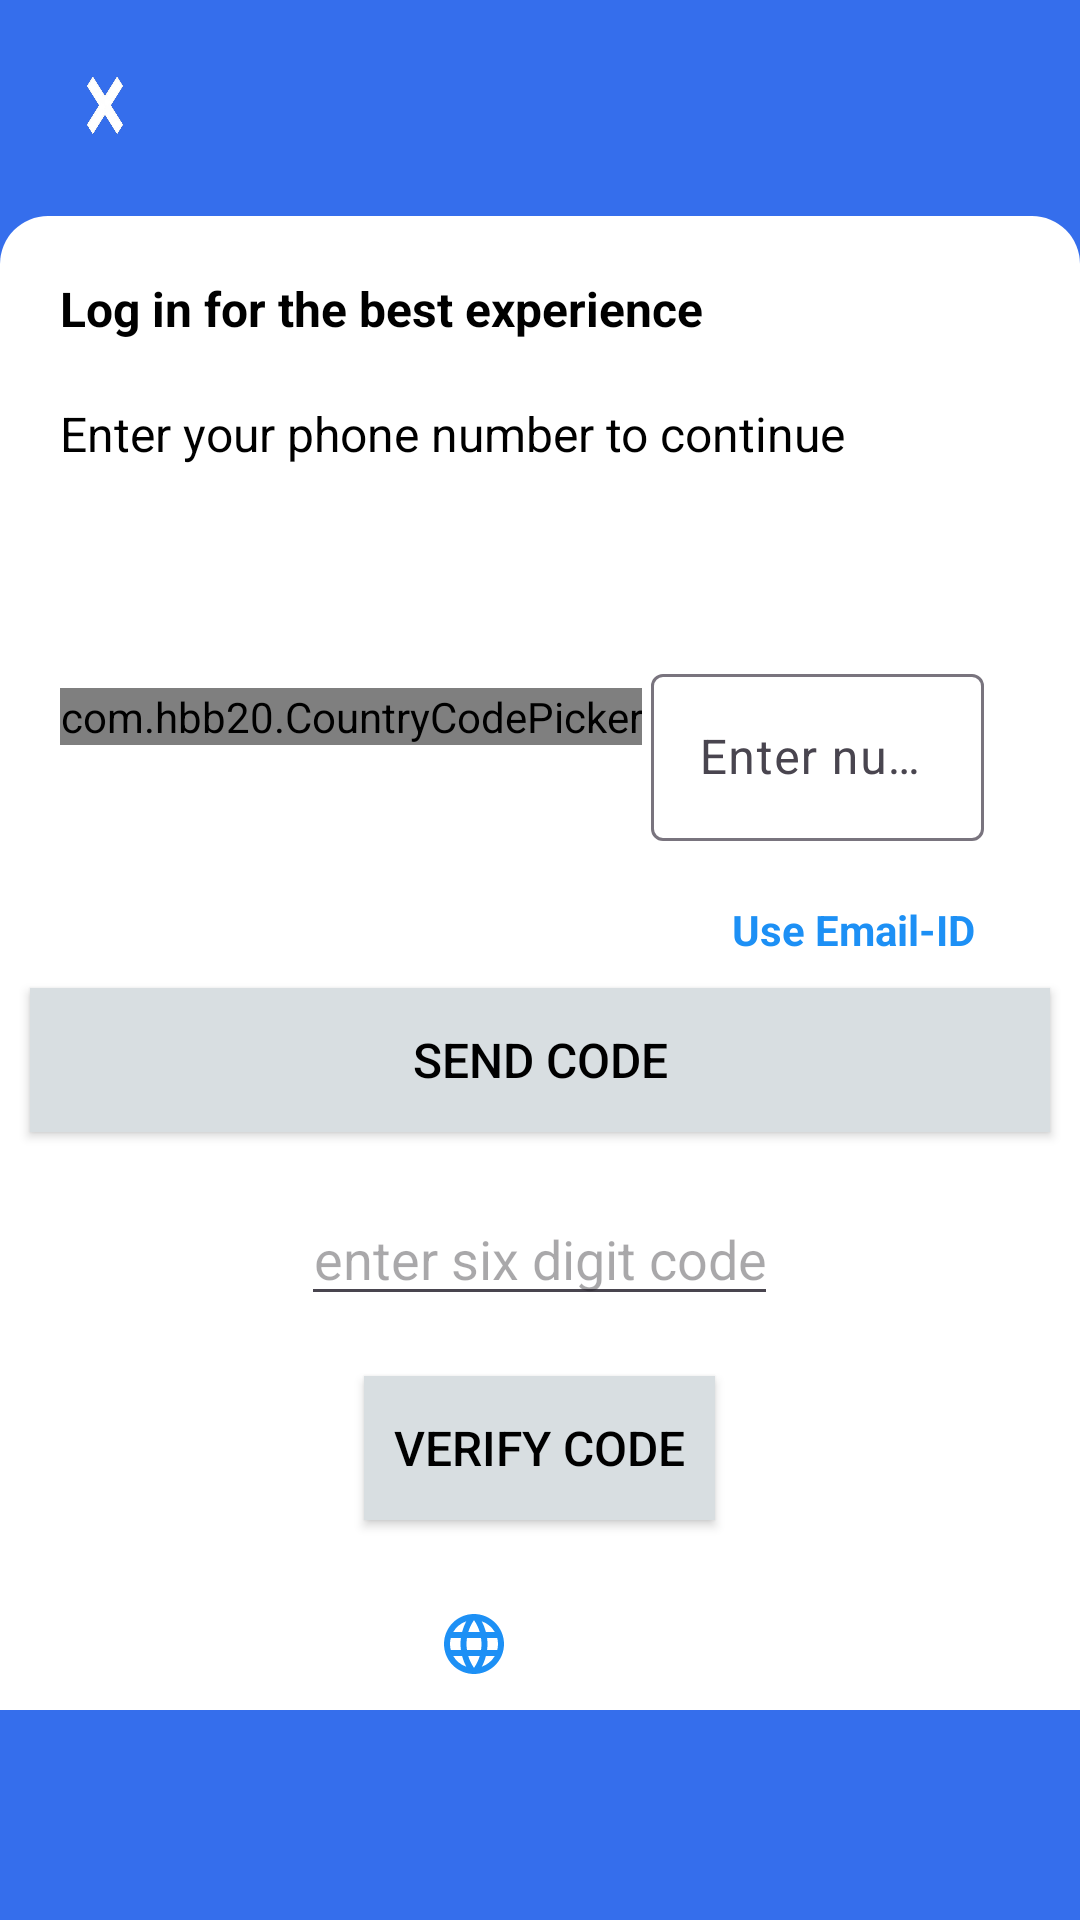

This screen was rendered from an Android layout file. Write that file and the resources it references.
<!-- AndroidManifest.xml: application theme Theme.Flipkart -->
<!-- res/layout/fragment_login.xml -->
<?xml version="1.0" encoding="utf-8"?>
<androidx.constraintlayout.widget.ConstraintLayout xmlns:android="http://schemas.android.com/apk/res/android"
    xmlns:app="http://schemas.android.com/apk/res-auto"
    xmlns:tools="http://schemas.android.com/tools"
    android:id="@+id/main"
    android:layout_width="match_parent"
    android:layout_height="match_parent"
    android:background="#356EEC"
    tools:context=".LoginFragment">

    <ImageView
        android:id="@+id/image"
        android:layout_width="match_parent"
        android:layout_height="70dp"
        app:layout_constraintTop_toTopOf="parent"
        app:layout_constraintStart_toStartOf="parent"
        android:background="#356EEC"
        android:src="@drawable/flip"
        />
    <ImageView
        android:id="@+id/cross"
        android:layout_width="50dp"
        android:layout_height="50dp"
        app:layout_constraintTop_toTopOf="parent"
        app:layout_constraintStart_toStartOf="parent"
        android:background="@drawable/cros"
        android:layout_margin="10dp"
        />

    <LinearLayout
        android:layout_width="match_parent"
        android:layout_height="match_parent"
        android:layout_marginTop="72dp"
        android:layout_marginBottom="70dp"
        android:background="@drawable/login_corner"
        android:orientation="vertical"
        app:layout_constraintEnd_toEndOf="parent"
        app:layout_constraintHorizontal_bias="0.0"
        app:layout_constraintStart_toStartOf="parent"
        app:layout_constraintTop_toBottomOf="@+id/image">

        <TextView
            android:layout_width="match_parent"
            android:layout_height="wrap_content"
            android:layout_margin="20dp"
            android:text="Log in for the best experience"
            android:textColor="@color/black"
            android:textSize="16sp"
            android:textStyle="bold" />

        <TextView
            android:layout_width="match_parent"
            android:layout_height="wrap_content"
            android:layout_marginStart="20dp"
            android:text="Enter your phone number to continue"
            android:textColor="@color/black"
            android:textSize="16sp" />

        <LinearLayout
            android:layout_width="match_parent"
            android:layout_height="wrap_content"
            android:orientation="horizontal">

            <com.hbb20.CountryCodePicker
                android:id="@+id/country_code"
                android:layout_width="wrap_content"
                android:layout_height="wrap_content"
                android:layout_marginStart="20dp"
                android:layout_marginTop="74dp"
                app:ccp_autoDetectCountry="true"
                app:ccp_defaultNameCode="IND"
                app:ccp_showFlag="true">

            </com.hbb20.CountryCodePicker>

            <com.google.android.material.textfield.TextInputLayout
                android:id="@+id/filledTextField"
                android:layout_width="match_parent"
                android:layout_height="wrap_content"
                android:layout_marginStart="3dp"
                android:layout_marginTop="64dp"
                android:layout_marginEnd="32dp"
                android:hint="Enter number"
                app:hintTextColor="@color/black"

                >

                <com.google.android.material.textfield.TextInputEditText
                    android:id="@+id/enterNumber"
                    android:layout_width="match_parent"
                    android:layout_height="wrap_content"
                    android:inputType="phone"
                    android:maxLength="14"
                    android:textColor="@color/black" />
            </com.google.android.material.textfield.TextInputLayout>
        </LinearLayout>

        <TextView
            android:id="@+id/email_id"
            android:layout_width="wrap_content"
            android:layout_height="wrap_content"
            android:layout_gravity="end"
            android:layout_marginTop="20dp"
            android:layout_marginEnd="35dp"
            android:text="Use Email-ID"
            android:textColor="@color/ic_launcher_background"
            android:textSize="14sp"
            android:textStyle="bold" />
        <androidx.appcompat.widget.AppCompatButton
            android:id="@+id/sendCode"
            android:layout_width="match_parent"
            android:layout_height="wrap_content"
            android:text="Send Code"
            android:textColor="@color/black"
            android:textSize="16sp"
            android:layout_margin="10dp"
            android:background="@color/primary"
            />
        <ProgressBar
            android:id="@+id/progressBar2"
            android:layout_width="wrap_content"
            android:layout_height="wrap_content"
            android:layout_gravity="center"
            android:visibility="gone"/>
        <EditText
            android:id="@+id/enterCode"
            android:layout_width="wrap_content"
            android:layout_height="wrap_content"
            android:hint="enter six digit code"
            android:textColor="@color/black"
            android:layout_margin="10dp"
            android:inputType="number"
            android:maxLength="6"
            android:gravity="center"
            android:layout_gravity="center"
            />
        <androidx.appcompat.widget.AppCompatButton
            android:id="@+id/verifyCode"
            android:layout_width="wrap_content"
            android:layout_height="wrap_content"
            android:text="Verify Code"
            android:textColor="@color/black"
            android:textSize="16sp"
            android:layout_margin="10dp"
            android:background="@color/primary"
            android:layout_gravity="center"
            android:padding="10dp"
            />
          </LinearLayout>
    <RelativeLayout
        android:layout_width="match_parent"
        android:layout_height="wrap_content"
        app:layout_constraintBottom_toBottomOf="parent"
        app:layout_constraintEnd_toEndOf="parent"
        app:layout_constraintStart_toStartOf="parent"
        android:layout_marginBottom="80dp"
        android:gravity="center"
        >
        <Spinner
            android:id="@+id/language"
            android:layout_width="wrap_content"
            android:layout_height="wrap_content"
            app:layout_constraintBottom_toBottomOf="parent"
            app:layout_constraintEnd_toEndOf="parent"
            android:textSize="16sp"
            android:layout_marginStart="20dp"

            />
        <ImageView
            android:layout_width="wrap_content"
            android:layout_height="wrap_content"
            app:layout_constraintBottom_toBottomOf="parent"
            app:layout_constraintStart_toStartOf="parent"
            android:src="@drawable/language"

            />
    </RelativeLayout>
</androidx.constraintlayout.widget.ConstraintLayout>
<!-- resources referenced by this layout -->
<resources>
  <color name="black">#FF000000</color>
  <color name="ic_launcher_background">#1D90F5</color>
  <color name="primary">#D8DEE1</color>
  <!-- drawable cros: png bitmap (drawable, 23576 bytes) -->
  <!-- drawable language (drawable) -->
  <vector xmlns:android="http://schemas.android.com/apk/res/android" android:height="24dp" android:tint="#1D90F5" android:viewportHeight="24" android:viewportWidth="24" android:width="24dp">
        
      <path android:fillColor="@android:color/white" android:pathData="M11.99,2C6.47,2 2,6.48 2,12s4.47,10 9.99,10C17.52,22 22,17.52 22,12S17.52,2 11.99,2zM18.92,8h-2.95c-0.32,-1.25 -0.78,-2.45 -1.38,-3.56 1.84,0.63 3.37,1.91 4.33,3.56zM12,4.04c0.83,1.2 1.48,2.53 1.91,3.96h-3.82c0.43,-1.43 1.08,-2.76 1.91,-3.96zM4.26,14C4.1,13.36 4,12.69 4,12s0.1,-1.36 0.26,-2h3.38c-0.08,0.66 -0.14,1.32 -0.14,2 0,0.68 0.06,1.34 0.14,2L4.26,14zM5.08,16h2.95c0.32,1.25 0.78,2.45 1.38,3.56 -1.84,-0.63 -3.37,-1.9 -4.33,-3.56zM8.03,8L5.08,8c0.96,-1.66 2.49,-2.93 4.33,-3.56C8.81,5.55 8.35,6.75 8.03,8zM12,19.96c-0.83,-1.2 -1.48,-2.53 -1.91,-3.96h3.82c-0.43,1.43 -1.08,2.76 -1.91,3.96zM14.34,14L9.66,14c-0.09,-0.66 -0.16,-1.32 -0.16,-2 0,-0.68 0.07,-1.35 0.16,-2h4.68c0.09,0.65 0.16,1.32 0.16,2 0,0.68 -0.07,1.34 -0.16,2zM14.59,19.56c0.6,-1.11 1.06,-2.31 1.38,-3.56h2.95c-0.96,1.65 -2.49,2.93 -4.33,3.56zM16.36,14c0.08,-0.66 0.14,-1.32 0.14,-2 0,-0.68 -0.06,-1.34 -0.14,-2h3.38c0.16,0.64 0.26,1.31 0.26,2s-0.1,1.36 -0.26,2h-3.38z"/>
      
  </vector>
  <!-- drawable login_corner (drawable) -->
  <?xml version="1.0" encoding="utf-8"?>
  <shape
      android:shape="rectangle"
      xmlns:android="http://schemas.android.com/apk/res/android">
      <corners
          android:topLeftRadius="16dp"
          android:topRightRadius="16dp"
          />
      <solid
          android:color="@color/white"
          />
  </shape>
  <style name="Theme.Flipkart" parent="Base.Theme.Flipkart" />
  <color name="white">#FFFFFFFF</color>
  <style name="Base.Theme.Flipkart" parent="Theme.Material3.DayNight.NoActionBar">
          <item name="colorPrimary">@color/primary</item>
          <item name="colorPrimaryDark">@color/my_dark_primary</item>
          <item name="appWindowBack">@color/my_dark_primary</item>
          <item name="textColor">@color/black</item>
          <item name="android:listDivider">@color/black</item>
      </style>
  <color name="my_dark_primary">#DDDDDD</color>
</resources>
